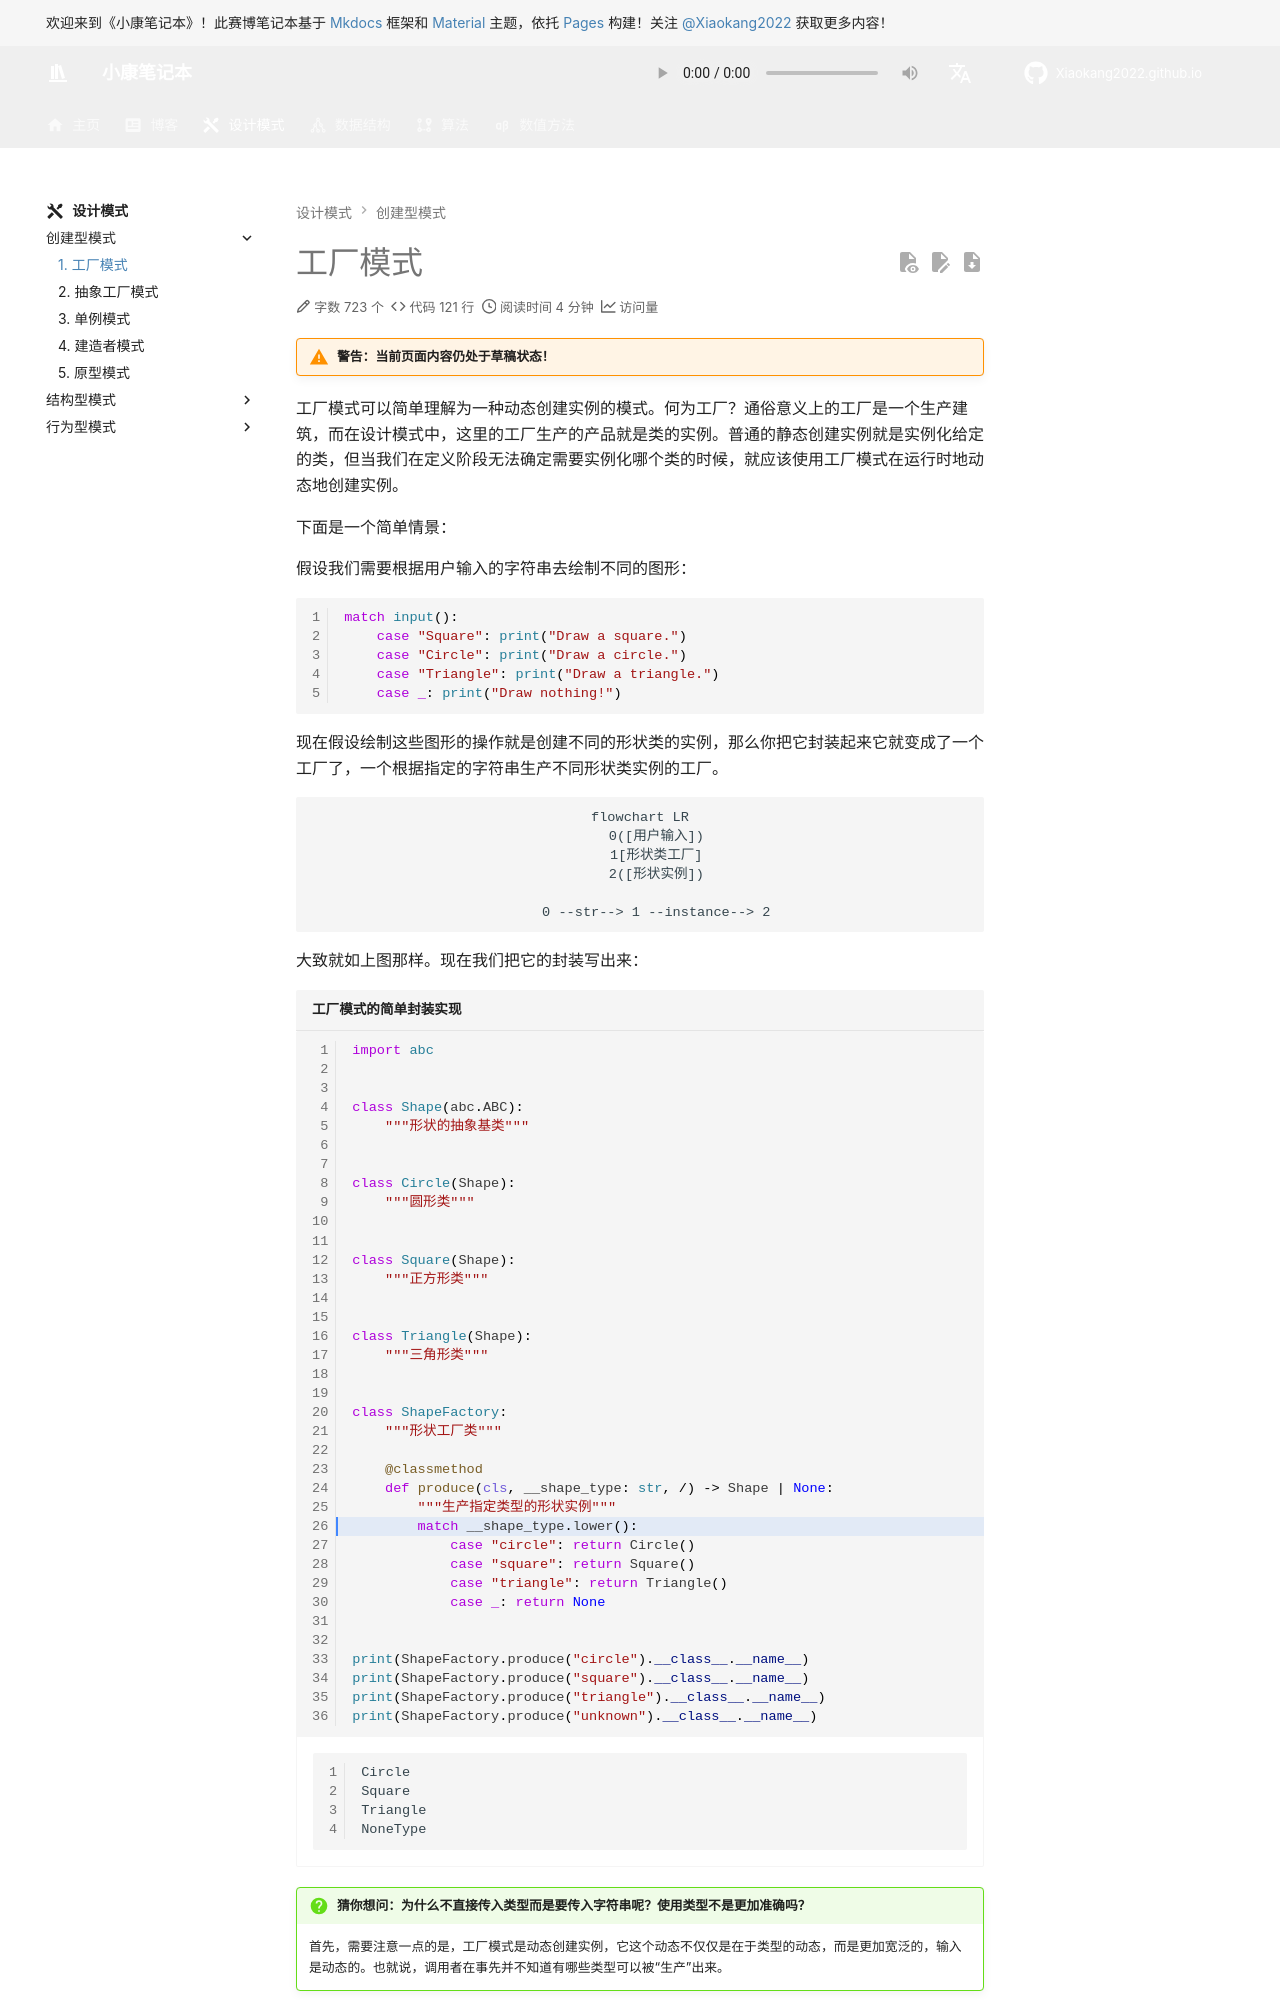

repository: Xiaokang2022/Xiaokang2022.github.io · page: design-pattern/creational-pattern/factory-pattern/index.html · generator: mkdocs

---
comments: true
---

# 工厂模式

!!! warning "警告：当前页面内容仍处于草稿状态！"

工厂模式可以简单理解为一种动态创建实例的模式。何为工厂？通俗意义上的工厂是一个生产建筑，而在设计模式中，这里的工厂生产的产品就是类的实例。普通的静态创建实例就是实例化给定的类，但当我们在定义阶段无法确定需要实例化哪个类的时候，就应该使用工厂模式在运行时地动态地创建实例。

下面是一个简单情景：

假设我们需要根据用户输入的字符串去绘制不同的图形：

```python
match input():
    case "Square": print("Draw a square.")
    case "Circle": print("Draw a circle.")
    case "Triangle": print("Draw a triangle.")
    case _: print("Draw nothing!")
```

现在假设绘制这些图形的操作就是创建不同的形状类的实例，那么你把它封装起来它就变成了一个工厂了，一个根据指定的字符串生产不同形状类实例的工厂。

```mermaid
flowchart LR
    0([用户输入])
    1[形状类工厂]
    2([形状实例])

    0 --str--> 1 --instance--> 2
```

大致就如上图那样。现在我们把它的封装写出来：

```python exec source="material-block" result="ansi" hl_lines="26" title="工厂模式的简单封装实现"
import abc


class Shape(abc.ABC):
    """形状的抽象基类"""


class Circle(Shape):
    """圆形类"""


class Square(Shape):
    """正方形类"""


class Triangle(Shape):
    """三角形类"""


class ShapeFactory:
    """形状工厂类"""

    @classmethod
    def produce(cls, __shape_type: str, /) -> Shape | None:
        """生产指定类型的形状实例"""
        match __shape_type.lower():
            case "circle": return Circle()
            case "square": return Square()
            case "triangle": return Triangle()
            case _: return None


print(ShapeFactory.produce("circle").__class__.__name__)
print(ShapeFactory.produce("square").__class__.__name__)
print(ShapeFactory.produce("triangle").__class__.__name__)
print(ShapeFactory.produce("unknown").__class__.__name__)
```

/// question | 猜你想问：为什么不直接传入类型而是要传入字符串呢？使用类型不是更加准确吗？

首先，需要注意一点的是，工厂模式是动态创建实例，它这个动态不仅仅是在于类型的动态，而是更加宽泛的，输入是动态的。也就说，调用者在事先并不知道有哪些类型可以被“生产”出来。

///

如果说，需要更加准确一点的写法，应该是限定输入的范围，告知调用者，能“生产”的类型有哪些，比如：

=== "类型注解优化"

    ```python exec source="material-block" result="ansi" hl_lines="25 27 37"
    import abc
    from typing import Literal


    class Shape(abc.ABC):
        """形状的抽象基类"""


    class _Circle(Shape):
        """圆形类"""


    class _Square(Shape):
        """正方形类"""


    class _Triangle(Shape):
        """三角形类"""


    class ShapeFactory:
        """形状工厂类"""
